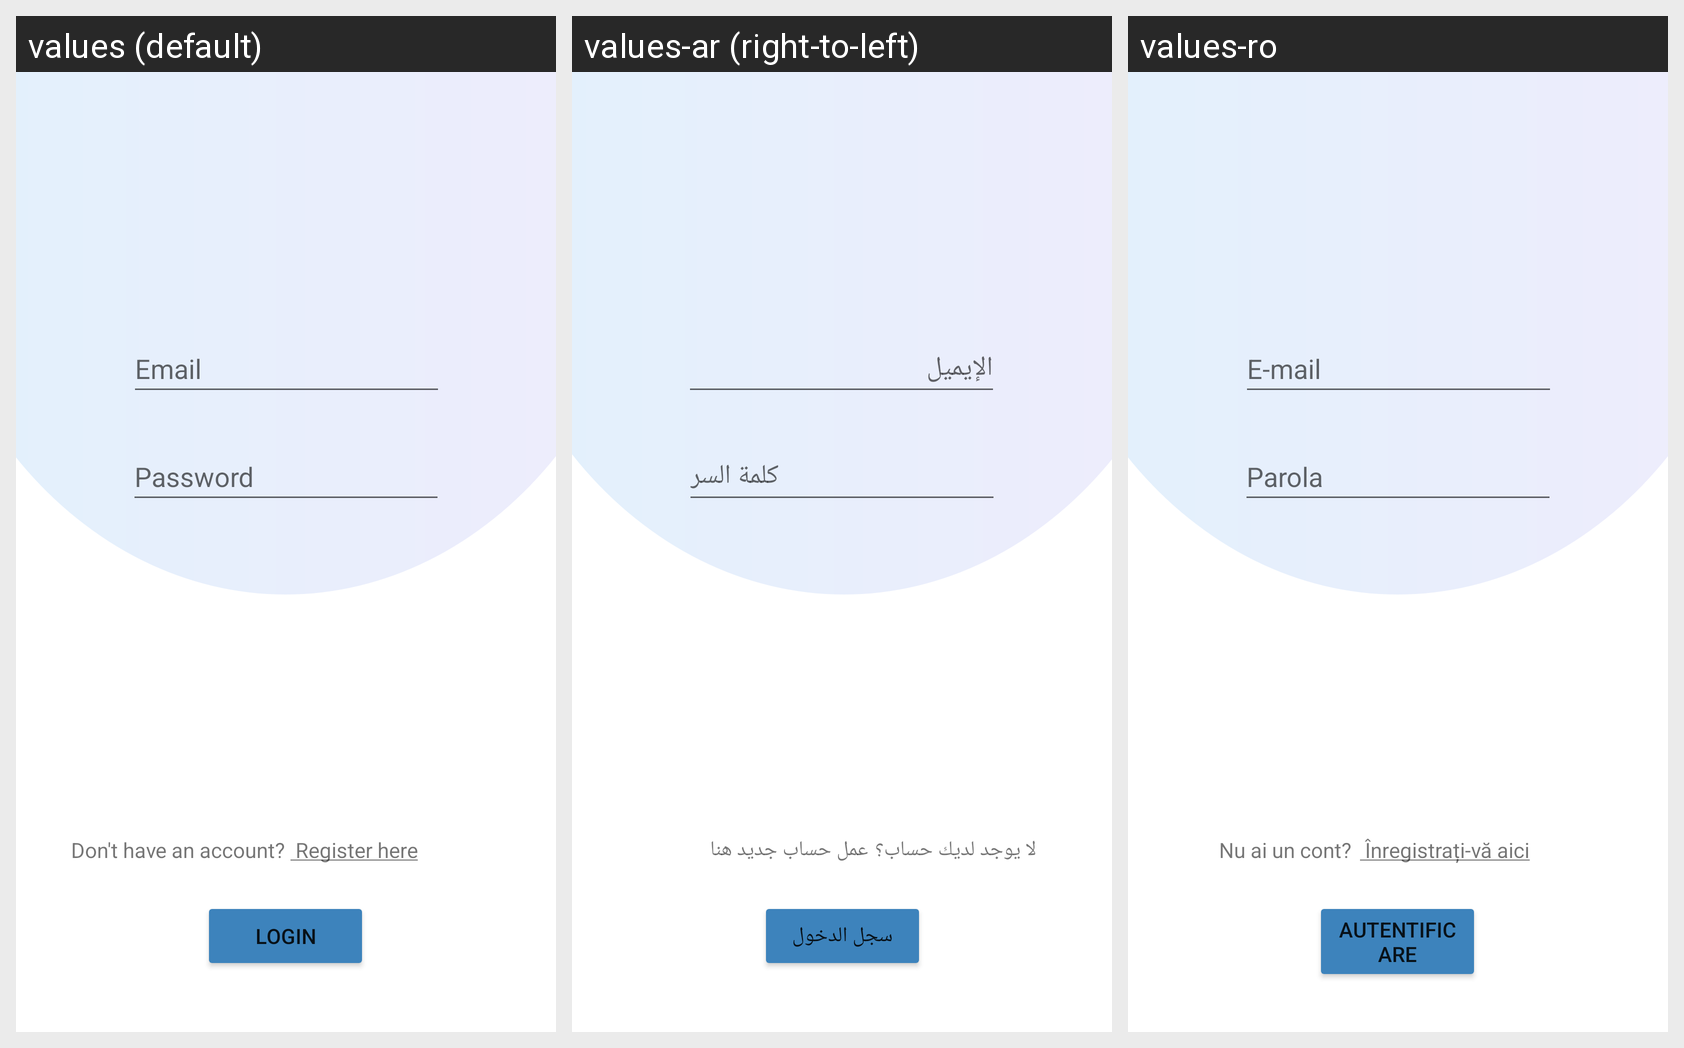

Locale-by-locale string values for the Android screen shown in this grid:
Android screen res/layout/login_fragment.xml rendered under 3 locales, left to right: values (default), values-ar (right-to-left), values-ro. Device: Nexus 5 (rendered at 1080×1920; each locale shown at half size, 540×960, under a caption strip naming it); theme Theme.FinalCapstone.
Strings drawn on this screen, with the default value and each locale's value (text and hints the layout hard-codes, and strings that could not be matched under every locale, appear in the picture but are not listed):

email
  values: Email
  values-ar: الإيميل
  values-ro: E-mail

password
  values: Password
  values-ar: كلمة السر
  values-ro: Parola

login
  values: Login
  values-ar: سجل الدخول
  values-ro: Autentificare

register_here_tv
  values: Don't have an account?
  values-ar: لا يوجد لديك حساب؟
  values-ro: Nu ai un cont?
